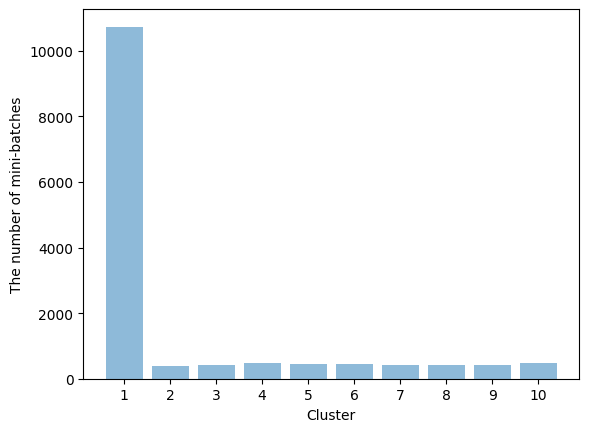

Generate this figure with matplotlib:
import numpy as np
import pandas as pd

import matplotlib
matplotlib.rcParams['text.usetex'] = True
matplotlib.rcParams['pdf.fonttype'] = 42
import matplotlib.pyplot as plt; plt.rcdefaults()
import seaborn as sns


keys = ['Training', 'Validation', 'Test']


def plot(values, title):
	plt.clf()
	colors = ['lightgreen', 'lightblue', 'orange']
	linestyles = ['dashed', 'dashed', 'solid']
	labels = keys
	x = range(1, 11)
	plt.bar(x, values, align='center', alpha=0.5)
	plt.xlabel('Cluster')
	plt.ylabel('The number of mini-batches')
	plt.xticks(x, [str(v) for v in x])
	# plt.ylim(down-step_down, up+step_up)
	# step = round((up-down)/5, 3)
	# plt.yticks(np.arange(down, up, step=step))
	plt.savefig('SEA_minibatches_clusters.pdf')

title = 'The number of mini-batches that each cluster selects in a MAB-based retraining session of the SEA dataset'

sea_minibatches_clusters = [10735, 401, 410, 465, 434, 458, 419, 405, 431, 467]

plot(sea_minibatches_clusters, title)